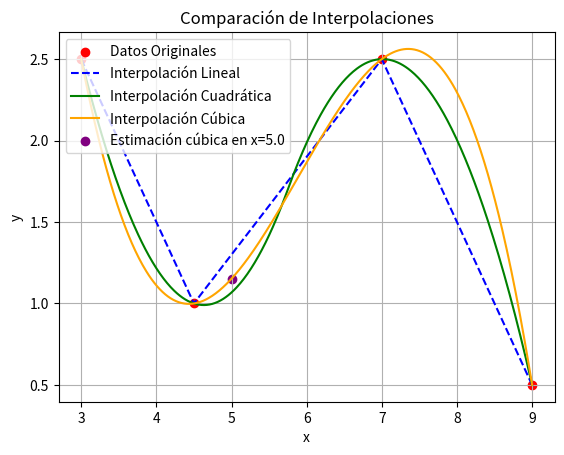

This figure's Python source:
import numpy as np
import matplotlib.pyplot as plt
from scipy.interpolate import interp1d

# Datos
x = np.array([3.0, 4.5, 7.0, 9.0])  # Valores de x
y = np.array([2.5, 1.0, 2.5, 0.5])  # Valores de y correspondientes

# Valor de x para el cual queremos estimar el valor de y
x_val = 5.0

# ---- Parte 1.2: Interpolación lineal ----
# Construimos el trazador lineal
trazador_lineal = interp1d(x, y, kind='linear')

# Estimamos el valor de y correspondiente a x = 5 usando el trazador lineal
y_linear = trazador_lineal(x_val)

# Mostrar el procedimiento y resultado en la terminal
print(f"1.2. Valor estimado de y en x = {x_val} con interpolación lineal: y = {y_linear}\n")

# ---- Parte 1.3: Oscilación de los polinomios interpolantes ----
print("\n1.3. ¿Los trazadores lineales resuelven el problema de oscilación?")
print("Respuesta: Sí, la interpolación lineal no presenta oscilaciones, ya que utiliza líneas rectas entre los puntos de datos.\n")

# ---- Parte 1.4: Interpolación cuadrática ----
# Construimos el trazador cuadrático
trazador_cuadratico = interp1d(x, y, kind='quadratic')

# Estimamos el valor de y correspondiente a x = 5 usando el trazador cuadrático
y_quad = trazador_cuadratico(x_val)

# Mostrar el procedimiento y resultado
print(f"1.4. Estimación con trazador cuadrático:")
print(f"Valor estimado de y en x = {x_val} con interpolación cuadrática: y = {y_quad}\n")

# Conclusión sobre oscilaciones en interpolación cuadrática
print("¿Oscila significativamente el polinomio cuadrático?")
print("Respuesta: No, el polinomio cuadrático sigue suavemente los datos sin mostrar oscilaciones significativas.\n")

# ---- Parte 1.5: Interpolación cúbica ----
# Construimos el trazador cúbico
trazador_cubico = interp1d(x, y, kind='cubic')

# Estimamos el valor de y correspondiente a x = 5 usando el trazador cúbico
y_cubic = trazador_cubico(x_val)

# Mostrar el procedimiento y resultado
print(f"1.5. Estimación con trazador cúbico:")
print(f"Valor estimado de y en x = {x_val} con interpolación cúbica: y = {y_cubic}\n")

# Gráfica de los puntos originales y las interpolaciones
x_plot = np.linspace(min(x), max(x), 500)
y_linear_plot = trazador_lineal(x_plot)
y_quad_plot = trazador_cuadratico(x_plot)
y_cubic_plot = trazador_cubico(x_plot)

plt.scatter(x, y, color='red', label='Datos Originales')
plt.plot(x_plot, y_linear_plot, label='Interpolación Lineal', linestyle='--', color='blue')
plt.plot(x_plot, y_quad_plot, label='Interpolación Cuadrática', linestyle='-', color='green')
plt.plot(x_plot, y_cubic_plot, label='Interpolación Cúbica', linestyle='-', color='orange')
plt.scatter(x_val, y_cubic, color='purple', label=f'Estimación cúbica en x={x_val}')
plt.title('Comparación de Interpolaciones')
plt.xlabel('x')
plt.ylabel('y')
plt.legend()
plt.grid(True)
plt.show()

# Conclusión sobre oscilaciones cúbicas
print(f"¿Oscila significativamente el polinomio cúbico? No, el polinomio cúbico no presenta oscilaciones drásticas y sigue los datos suavemente.\n")
